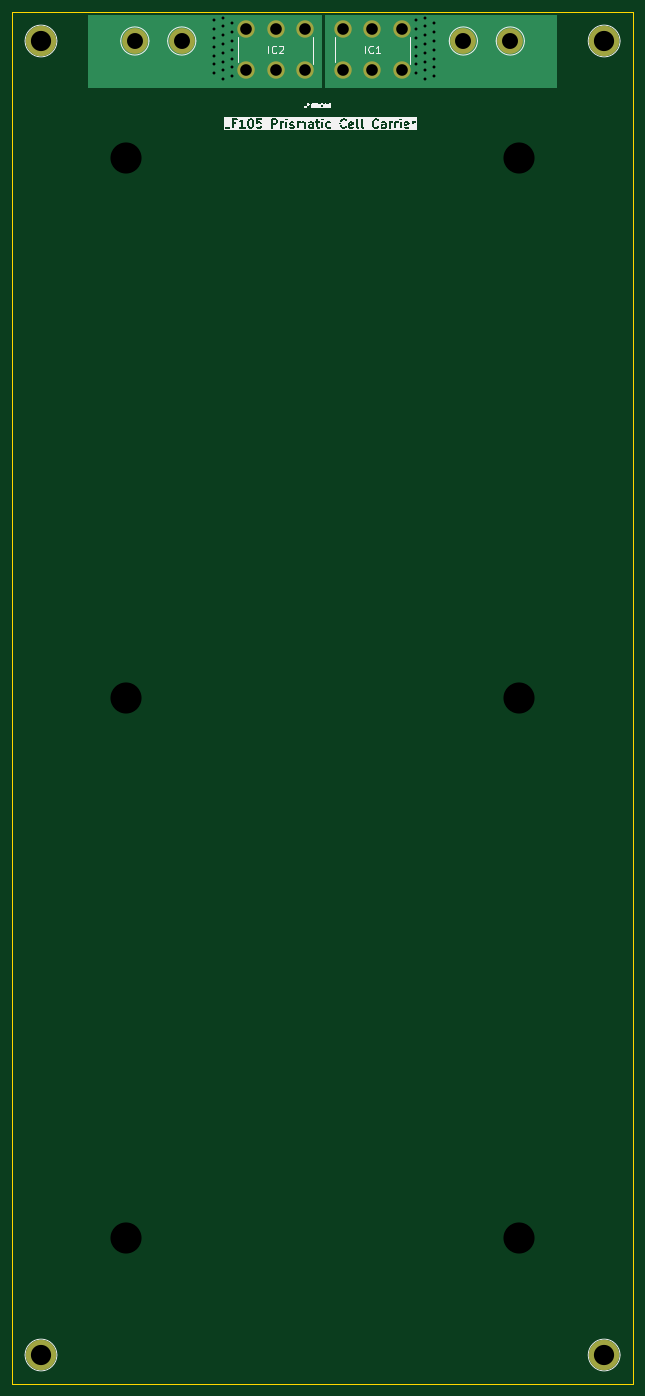
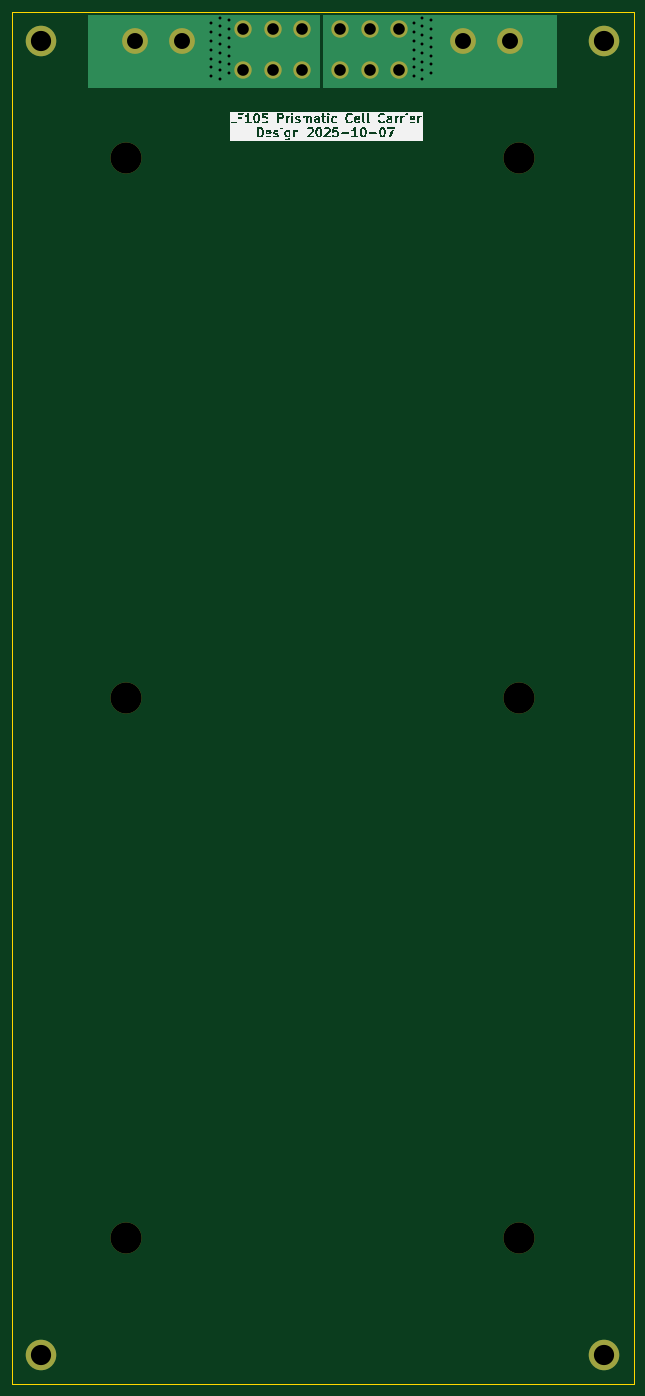
Circuit board: 9 layer files. Board 106.0 x 234.0 mm.
- bottom_copper: Molecule_EVE_LF105_Prismatic-CuBottom.gbr (3835 bytes)
- top_copper: Molecule_EVE_LF105_Prismatic-CuTop.gbr (3835 bytes)
- outline: Molecule_EVE_LF105_Prismatic-EdgeCuts.gbr (621 bytes)
- bottom_mask: Molecule_EVE_LF105_Prismatic-MaskBottom.gbr (1558 bytes)
- top_mask: Molecule_EVE_LF105_Prismatic-MaskTop.gbr (1212 bytes)
- drill: Molecule_EVE_LF105_Prismatic-NPTH.drl (417 bytes)
- drill: Molecule_EVE_LF105_Prismatic-PTH.drl (1447 bytes)
- bottom_silk: Molecule_EVE_LF105_Prismatic-SilkBottom.gbr (87851 bytes)
- top_silk: Molecule_EVE_LF105_Prismatic-SilkTop.gbr (94297 bytes)

=== bottom_copper: Molecule_EVE_LF105_Prismatic-CuBottom.gbr ===
%TF.GenerationSoftware,KiCad,Pcbnew,9.0.4*%
%TF.CreationDate,2025-10-07T18:00:58-05:00*%
%TF.ProjectId,Molecule_EVE_LF105_Prismatic,4d6f6c65-6375-46c6-955f-4556455f4c46,rev?*%
%TF.SameCoordinates,Original*%
%TF.FileFunction,Copper,L2,Bot*%
%TF.FilePolarity,Positive*%
%FSLAX46Y46*%
G04 Gerber Fmt 4.6, Leading zero omitted, Abs format (unit mm)*
G04 Created by KiCad (PCBNEW 9.0.4) date 2025-10-07 18:00:58*
%MOMM*%
%LPD*%
G01*
G04 APERTURE LIST*
%TA.AperFunction,ComponentPad*%
%ADD10C,4.400000*%
%TD*%
%TA.AperFunction,ComponentPad*%
%ADD11C,2.970000*%
%TD*%
%TA.AperFunction,ComponentPad*%
%ADD12C,5.200000*%
%TD*%
%TA.AperFunction,ViaPad*%
%ADD13C,1.100000*%
%TD*%
G04 APERTURE END LIST*
D10*
%TO.P,MC4,1*%
%TO.N,/NEG*%
X27000000Y227000000D03*
%TD*%
D11*
%TO.P,IC2,1,1*%
%TO.N,/NEG*%
X38000000Y222000000D03*
%TO.P,IC2,2,2*%
X43000000Y222000000D03*
%TO.P,IC2,3,3*%
X48000000Y222000000D03*
%TO.P,IC2,4,4*%
X48000000Y229000000D03*
%TO.P,IC2,5,5*%
X43000000Y229000000D03*
%TO.P,IC2,6,6*%
X38000000Y229000000D03*
%TD*%
%TO.P,IC1,1,1*%
%TO.N,/POS*%
X54500000Y222000000D03*
%TO.P,IC1,2,2*%
X59500000Y222000000D03*
%TO.P,IC1,3,3*%
X64500000Y222000000D03*
%TO.P,IC1,4,4*%
X64500000Y229000000D03*
%TO.P,IC1,5,5*%
X59500000Y229000000D03*
%TO.P,IC1,6,6*%
X54500000Y229000000D03*
%TD*%
D12*
%TO.P,MP2,1*%
%TO.N,unconnected-(MP2-Pad1)*%
X3000000Y227000000D03*
%TD*%
%TO.P,MP3,1*%
%TO.N,unconnected-(MP3-Pad1)*%
X99000000Y227000000D03*
%TD*%
D10*
%TO.P,MC2,1*%
%TO.N,/POS*%
X75000000Y227000000D03*
%TD*%
%TO.P,MC1,1*%
%TO.N,/POS*%
X83000000Y227000000D03*
%TD*%
%TO.P,MC3,1*%
%TO.N,/NEG*%
X19000000Y227000000D03*
%TD*%
D12*
%TO.P,MP1,1*%
%TO.N,unconnected-(MP1-Pad1)*%
X3000000Y3000000D03*
%TD*%
%TO.P,MP4,1*%
%TO.N,unconnected-(MP4-Pad1)*%
X99000000Y3000000D03*
%TD*%
D13*
%TO.N,/NEG*%
X32500000Y226000000D03*
X34000000Y231000000D03*
X34000000Y229500000D03*
X35500000Y225500000D03*
X32500000Y221500000D03*
X32500000Y230500000D03*
X32500000Y223000000D03*
X34000000Y222000000D03*
X32500000Y229000000D03*
X34000000Y226500000D03*
X35500000Y230000000D03*
X34000000Y220500000D03*
X35500000Y224000000D03*
X32500000Y224500000D03*
X35500000Y227000000D03*
X35500000Y228500000D03*
X32500000Y227500000D03*
X34000000Y225000000D03*
X35500000Y221000000D03*
X35500000Y222500000D03*
X34000000Y228000000D03*
X34000000Y223500000D03*
%TO.N,/POS*%
X70000000Y227000000D03*
X68500000Y222000000D03*
X68500000Y228000000D03*
X67000000Y229000000D03*
X67000000Y227500000D03*
X68500000Y229500000D03*
X70000000Y228500000D03*
X68500000Y226500000D03*
X68500000Y223500000D03*
X67000000Y230500000D03*
X67000000Y224500000D03*
X68500000Y231000000D03*
X70000000Y222500000D03*
X70000000Y224000000D03*
X70000000Y221000000D03*
X70000000Y230000000D03*
X67000000Y223000000D03*
X70000000Y225500000D03*
X68500000Y225000000D03*
X67000000Y221500000D03*
X67000000Y226000000D03*
X68500000Y220500000D03*
%TD*%
%TA.AperFunction,Conductor*%
%TO.N,/NEG*%
G36*
X50922539Y231479815D02*
G01*
X50968294Y231427011D01*
X50979500Y231375500D01*
X50979500Y219124000D01*
X50959815Y219056961D01*
X50907011Y219011206D01*
X50855500Y219000000D01*
X11124000Y219000000D01*
X11056961Y219019685D01*
X11011206Y219072489D01*
X11000000Y219124000D01*
X11000000Y231375500D01*
X11019685Y231442539D01*
X11072489Y231488294D01*
X11124000Y231499500D01*
X50855500Y231499500D01*
X50922539Y231479815D01*
G37*
%TD.AperFunction*%
%TD*%
%TA.AperFunction,Conductor*%
%TO.N,/POS*%
G36*
X90943039Y231479815D02*
G01*
X90988794Y231427011D01*
X91000000Y231375500D01*
X91000000Y219124000D01*
X90980315Y219056961D01*
X90927511Y219011206D01*
X90876000Y219000000D01*
X51609000Y219000000D01*
X51541961Y219019685D01*
X51496206Y219072489D01*
X51485000Y219124000D01*
X51485000Y231375500D01*
X51504685Y231442539D01*
X51557489Y231488294D01*
X51609000Y231499500D01*
X90876000Y231499500D01*
X90943039Y231479815D01*
G37*
%TD.AperFunction*%
%TD*%
M02*

=== top_copper: Molecule_EVE_LF105_Prismatic-CuTop.gbr ===
%TF.GenerationSoftware,KiCad,Pcbnew,9.0.4*%
%TF.CreationDate,2025-10-07T18:00:58-05:00*%
%TF.ProjectId,Molecule_EVE_LF105_Prismatic,4d6f6c65-6375-46c6-955f-4556455f4c46,rev?*%
%TF.SameCoordinates,Original*%
%TF.FileFunction,Copper,L1,Top*%
%TF.FilePolarity,Positive*%
%FSLAX46Y46*%
G04 Gerber Fmt 4.6, Leading zero omitted, Abs format (unit mm)*
G04 Created by KiCad (PCBNEW 9.0.4) date 2025-10-07 18:00:58*
%MOMM*%
%LPD*%
G01*
G04 APERTURE LIST*
%TA.AperFunction,ComponentPad*%
%ADD10C,4.400000*%
%TD*%
%TA.AperFunction,ComponentPad*%
%ADD11C,2.970000*%
%TD*%
%TA.AperFunction,ComponentPad*%
%ADD12C,5.200000*%
%TD*%
%TA.AperFunction,ViaPad*%
%ADD13C,1.100000*%
%TD*%
G04 APERTURE END LIST*
D10*
%TO.P,MC4,1*%
%TO.N,/NEG*%
X27000000Y227000000D03*
%TD*%
D11*
%TO.P,IC2,1,1*%
%TO.N,/NEG*%
X38000000Y222000000D03*
%TO.P,IC2,2,2*%
X43000000Y222000000D03*
%TO.P,IC2,3,3*%
X48000000Y222000000D03*
%TO.P,IC2,4,4*%
X48000000Y229000000D03*
%TO.P,IC2,5,5*%
X43000000Y229000000D03*
%TO.P,IC2,6,6*%
X38000000Y229000000D03*
%TD*%
%TO.P,IC1,1,1*%
%TO.N,/POS*%
X54500000Y222000000D03*
%TO.P,IC1,2,2*%
X59500000Y222000000D03*
%TO.P,IC1,3,3*%
X64500000Y222000000D03*
%TO.P,IC1,4,4*%
X64500000Y229000000D03*
%TO.P,IC1,5,5*%
X59500000Y229000000D03*
%TO.P,IC1,6,6*%
X54500000Y229000000D03*
%TD*%
D12*
%TO.P,MP2,1*%
%TO.N,unconnected-(MP2-Pad1)*%
X3000000Y227000000D03*
%TD*%
%TO.P,MP3,1*%
%TO.N,unconnected-(MP3-Pad1)*%
X99000000Y227000000D03*
%TD*%
D10*
%TO.P,MC2,1*%
%TO.N,/POS*%
X75000000Y227000000D03*
%TD*%
%TO.P,MC1,1*%
%TO.N,/POS*%
X83000000Y227000000D03*
%TD*%
%TO.P,MC3,1*%
%TO.N,/NEG*%
X19000000Y227000000D03*
%TD*%
D12*
%TO.P,MP1,1*%
%TO.N,unconnected-(MP1-Pad1)*%
X3000000Y3000000D03*
%TD*%
%TO.P,MP4,1*%
%TO.N,unconnected-(MP4-Pad1)*%
X99000000Y3000000D03*
%TD*%
D13*
%TO.N,/NEG*%
X32500000Y226000000D03*
X34000000Y231000000D03*
X34000000Y229500000D03*
X35500000Y225500000D03*
X32500000Y221500000D03*
X32500000Y230500000D03*
X32500000Y223000000D03*
X34000000Y222000000D03*
X32500000Y229000000D03*
X34000000Y226500000D03*
X35500000Y230000000D03*
X34000000Y220500000D03*
X35500000Y224000000D03*
X32500000Y224500000D03*
X35500000Y227000000D03*
X35500000Y228500000D03*
X32500000Y227500000D03*
X34000000Y225000000D03*
X35500000Y221000000D03*
X35500000Y222500000D03*
X34000000Y228000000D03*
X34000000Y223500000D03*
%TO.N,/POS*%
X70000000Y227000000D03*
X68500000Y222000000D03*
X68500000Y228000000D03*
X67000000Y229000000D03*
X67000000Y227500000D03*
X68500000Y229500000D03*
X70000000Y228500000D03*
X68500000Y226500000D03*
X68500000Y223500000D03*
X67000000Y230500000D03*
X67000000Y224500000D03*
X68500000Y231000000D03*
X70000000Y222500000D03*
X70000000Y224000000D03*
X70000000Y221000000D03*
X70000000Y230000000D03*
X67000000Y223000000D03*
X70000000Y225500000D03*
X68500000Y225000000D03*
X67000000Y221500000D03*
X67000000Y226000000D03*
X68500000Y220500000D03*
%TD*%
%TA.AperFunction,Conductor*%
%TO.N,/NEG*%
G36*
X50922539Y231479815D02*
G01*
X50968294Y231427011D01*
X50979500Y231375500D01*
X50979500Y219124000D01*
X50959815Y219056961D01*
X50907011Y219011206D01*
X50855500Y219000000D01*
X11124000Y219000000D01*
X11056961Y219019685D01*
X11011206Y219072489D01*
X11000000Y219124000D01*
X11000000Y231375500D01*
X11019685Y231442539D01*
X11072489Y231488294D01*
X11124000Y231499500D01*
X50855500Y231499500D01*
X50922539Y231479815D01*
G37*
%TD.AperFunction*%
%TD*%
%TA.AperFunction,Conductor*%
%TO.N,/POS*%
G36*
X90943039Y231479815D02*
G01*
X90988794Y231427011D01*
X91000000Y231375500D01*
X91000000Y219124000D01*
X90980315Y219056961D01*
X90927511Y219011206D01*
X90876000Y219000000D01*
X51609000Y219000000D01*
X51541961Y219019685D01*
X51496206Y219072489D01*
X51485000Y219124000D01*
X51485000Y231375500D01*
X51504685Y231442539D01*
X51557489Y231488294D01*
X51609000Y231499500D01*
X90876000Y231499500D01*
X90943039Y231479815D01*
G37*
%TD.AperFunction*%
%TD*%
M02*

=== outline: Molecule_EVE_LF105_Prismatic-EdgeCuts.gbr ===
%TF.GenerationSoftware,KiCad,Pcbnew,9.0.4*%
%TF.CreationDate,2025-10-07T18:00:58-05:00*%
%TF.ProjectId,Molecule_EVE_LF105_Prismatic,4d6f6c65-6375-46c6-955f-4556455f4c46,rev?*%
%TF.SameCoordinates,Original*%
%TF.FileFunction,Profile,NP*%
%FSLAX46Y46*%
G04 Gerber Fmt 4.6, Leading zero omitted, Abs format (unit mm)*
G04 Created by KiCad (PCBNEW 9.0.4) date 2025-10-07 18:00:58*
%MOMM*%
%LPD*%
G01*
G04 APERTURE LIST*
%TA.AperFunction,Profile*%
%ADD10C,0.050000*%
%TD*%
G04 APERTURE END LIST*
D10*
X-2000000Y232000000D02*
X104000000Y232000000D01*
X104000000Y-2000000D01*
X-2000000Y-2000000D01*
X-2000000Y232000000D01*
M02*

=== bottom_mask: Molecule_EVE_LF105_Prismatic-MaskBottom.gbr ===
%TF.GenerationSoftware,KiCad,Pcbnew,9.0.4*%
%TF.CreationDate,2025-10-07T18:00:58-05:00*%
%TF.ProjectId,Molecule_EVE_LF105_Prismatic,4d6f6c65-6375-46c6-955f-4556455f4c46,rev?*%
%TF.SameCoordinates,Original*%
%TF.FileFunction,Soldermask,Bot*%
%TF.FilePolarity,Negative*%
%FSLAX46Y46*%
G04 Gerber Fmt 4.6, Leading zero omitted, Abs format (unit mm)*
G04 Created by KiCad (PCBNEW 9.0.4) date 2025-10-07 18:00:58*
%MOMM*%
%LPD*%
G01*
G04 APERTURE LIST*
%ADD10C,4.400000*%
%ADD11C,2.970000*%
%ADD12C,5.200000*%
%ADD13C,5.300000*%
G04 APERTURE END LIST*
D10*
%TO.C,MC4*%
X27000000Y227000000D03*
%TD*%
D11*
%TO.C,IC2*%
X38000000Y222000000D03*
X43000000Y222000000D03*
X48000000Y222000000D03*
X48000000Y229000000D03*
X43000000Y229000000D03*
X38000000Y229000000D03*
%TD*%
%TO.C,IC1*%
X54500000Y222000000D03*
X59500000Y222000000D03*
X64500000Y222000000D03*
X64500000Y229000000D03*
X59500000Y229000000D03*
X54500000Y229000000D03*
%TD*%
D12*
%TO.C,MP2*%
X3000000Y227000000D03*
%TD*%
%TO.C,MP3*%
X99000000Y227000000D03*
%TD*%
D10*
%TO.C,MC2*%
X75000000Y227000000D03*
%TD*%
%TO.C,MC1*%
X83000000Y227000000D03*
%TD*%
%TO.C,MC3*%
X19000000Y227000000D03*
%TD*%
D12*
%TO.C,MP1*%
X3000000Y3000000D03*
%TD*%
%TO.C,MP4*%
X99000000Y3000000D03*
%TD*%
D13*
%TO.C,REF\u002A\u002A*%
X17500000Y23000000D03*
%TD*%
%TO.C,REF\u002A\u002A*%
X84500000Y115000000D03*
%TD*%
%TO.C,REF\u002A\u002A*%
X17500000Y207000000D03*
%TD*%
%TO.C,REF\u002A\u002A*%
X17500000Y115000000D03*
%TD*%
%TO.C,REF\u002A\u002A*%
X84500000Y207000000D03*
%TD*%
%TO.C,REF\u002A\u002A*%
X84500000Y23000000D03*
%TD*%
M02*

=== top_mask: Molecule_EVE_LF105_Prismatic-MaskTop.gbr ===
%TF.GenerationSoftware,KiCad,Pcbnew,9.0.4*%
%TF.CreationDate,2025-10-07T18:00:58-05:00*%
%TF.ProjectId,Molecule_EVE_LF105_Prismatic,4d6f6c65-6375-46c6-955f-4556455f4c46,rev?*%
%TF.SameCoordinates,Original*%
%TF.FileFunction,Soldermask,Top*%
%TF.FilePolarity,Negative*%
%FSLAX46Y46*%
G04 Gerber Fmt 4.6, Leading zero omitted, Abs format (unit mm)*
G04 Created by KiCad (PCBNEW 9.0.4) date 2025-10-07 18:00:58*
%MOMM*%
%LPD*%
G01*
G04 APERTURE LIST*
%ADD10C,4.400000*%
%ADD11C,2.970000*%
%ADD12C,5.200000*%
G04 APERTURE END LIST*
D10*
%TO.C,MC4*%
X27000000Y227000000D03*
%TD*%
D11*
%TO.C,IC2*%
X38000000Y222000000D03*
X43000000Y222000000D03*
X48000000Y222000000D03*
X48000000Y229000000D03*
X43000000Y229000000D03*
X38000000Y229000000D03*
%TD*%
%TO.C,IC1*%
X54500000Y222000000D03*
X59500000Y222000000D03*
X64500000Y222000000D03*
X64500000Y229000000D03*
X59500000Y229000000D03*
X54500000Y229000000D03*
%TD*%
D12*
%TO.C,MP2*%
X3000000Y227000000D03*
%TD*%
%TO.C,MP3*%
X99000000Y227000000D03*
%TD*%
D10*
%TO.C,MC2*%
X75000000Y227000000D03*
%TD*%
%TO.C,MC1*%
X83000000Y227000000D03*
%TD*%
%TO.C,MC3*%
X19000000Y227000000D03*
%TD*%
D12*
%TO.C,MP1*%
X3000000Y3000000D03*
%TD*%
%TO.C,MP4*%
X99000000Y3000000D03*
%TD*%
M02*

=== drill: Molecule_EVE_LF105_Prismatic-NPTH.drl ===
M48
; DRILL file {KiCad 9.0.4} date 2025-10-07T18:00:58-0500
; FORMAT={-:-/ absolute / inch / decimal}
; #@! TF.CreationDate,2025-10-07T18:00:58-05:00
; #@! TF.GenerationSoftware,Kicad,Pcbnew,9.0.4
; #@! TF.FileFunction,NonPlated,1,2,NPTH
FMAT,2
INCH
; #@! TA.AperFunction,NonPlated,NPTH,ComponentDrill
T1C0.2087
%
G90
G05
T1
X0.689Y8.1496
X0.689Y4.5276
X0.689Y0.9055
X3.3268Y8.1496
X3.3268Y4.5276
X3.3268Y0.9055
M30

=== drill: Molecule_EVE_LF105_Prismatic-PTH.drl ===
M48
; DRILL file {KiCad 9.0.4} date 2025-10-07T18:00:58-0500
; FORMAT={-:-/ absolute / inch / decimal}
; #@! TF.CreationDate,2025-10-07T18:00:58-05:00
; #@! TF.GenerationSoftware,Kicad,Pcbnew,9.0.4
; #@! TF.FileFunction,Plated,1,2,PTH
FMAT,2
INCH
; #@! TA.AperFunction,Plated,PTH,ViaDrill
T1C0.0197
; #@! TA.AperFunction,Plated,PTH,ComponentDrill
T2C0.0780
; #@! TA.AperFunction,Plated,PTH,ComponentDrill
T3C0.1071
; #@! TA.AperFunction,Plated,PTH,ComponentDrill
T4C0.1358
%
G90
G05
T1
X1.2795Y9.0748
X1.2795Y9.0157
X1.2795Y8.9567
X1.2795Y8.8976
X1.2795Y8.8386
X1.2795Y8.7795
X1.2795Y8.7205
X1.3386Y9.0945
X1.3386Y9.0354
X1.3386Y8.9764
X1.3386Y8.9173
X1.3386Y8.8583
X1.3386Y8.7992
X1.3386Y8.7402
X1.3386Y8.6811
X1.3976Y9.0551
X1.3976Y8.9961
X1.3976Y8.937
X1.3976Y8.878
X1.3976Y8.8189
X1.3976Y8.7598
X1.3976Y8.7008
X2.6378Y9.0748
X2.6378Y9.0157
X2.6378Y8.9567
X2.6378Y8.8976
X2.6378Y8.8386
X2.6378Y8.7795
X2.6378Y8.7205
X2.6969Y9.0945
X2.6969Y9.0354
X2.6969Y8.9764
X2.6969Y8.9173
X2.6969Y8.8583
X2.6969Y8.7992
X2.6969Y8.7402
X2.6969Y8.6811
X2.7559Y9.0551
X2.7559Y8.9961
X2.7559Y8.937
X2.7559Y8.878
X2.7559Y8.8189
X2.7559Y8.7598
X2.7559Y8.7008
T2
X1.4961Y9.0157
X1.4961Y8.7402
X1.6929Y9.0157
X1.6929Y8.7402
X1.8898Y9.0157
X1.8898Y8.7402
X2.1457Y9.0157
X2.1457Y8.7402
X2.3425Y9.0157
X2.3425Y8.7402
X2.5394Y9.0157
X2.5394Y8.7402
T3
X0.748Y8.937
X1.063Y8.937
X2.9528Y8.937
X3.2677Y8.937
T4
X0.1181Y8.937
X0.1181Y0.1181
X3.8976Y8.937
X3.8976Y0.1181
M30

=== bottom_silk: Molecule_EVE_LF105_Prismatic-SilkBottom.gbr (87851 bytes, source omitted) ===
=== top_silk: Molecule_EVE_LF105_Prismatic-SilkTop.gbr (94297 bytes, source omitted) ===
